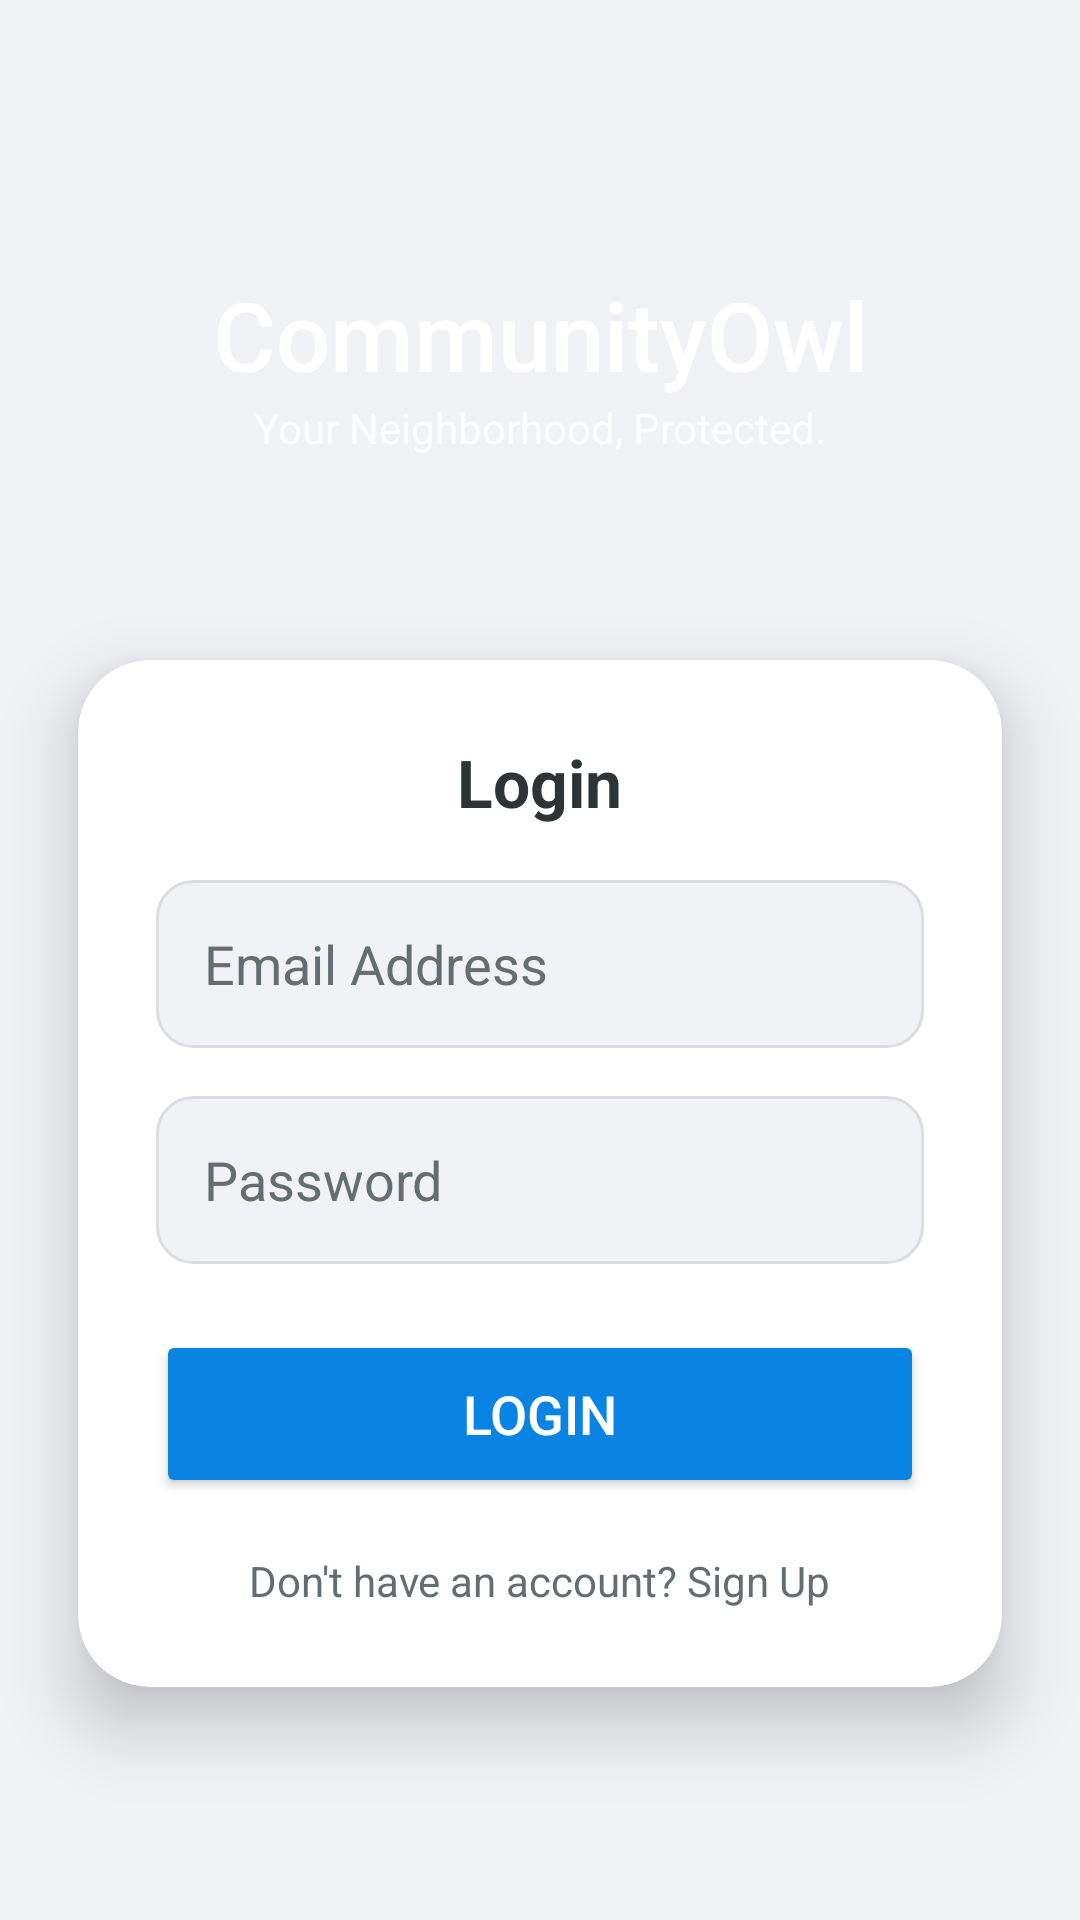

Write the Android layout XML for this screen, with the resource values it uses.
<!-- AndroidManifest.xml: application theme Theme.CommunityOwl -->
<!-- res/layout/activity_login.xml -->
<?xml version="1.0" encoding="utf-8"?>
<androidx.constraintlayout.widget.ConstraintLayout
    xmlns:android="http://schemas.android.com/apk/res/android"
    xmlns:app="http://schemas.android.com/apk/res-auto"
    android:layout_width="match_parent"
    android:layout_height="match_parent"
    android:background="@color/backgroundColor">

    
    <View
        android:id="@+id/loginHeader"
        android:layout_width="match_parent"
        android:layout_height="240dp"
        android:background="@drawable/header_gradient"
        app:layout_constraintTop_toTopOf="parent"/>

    
    <TextView
        android:id="@+id/appTitle"
        android:layout_width="wrap_content"
        android:layout_height="wrap_content"
        android:layout_marginTop="90dp"
        android:text="CommunityOwl"
        android:textColor="@color/white"
        android:textSize="32sp"
        android:fontFamily="sans-serif-medium"
        app:layout_constraintTop_toTopOf="parent"
        app:layout_constraintStart_toStartOf="parent"
        app:layout_constraintEnd_toEndOf="parent"/>

    
    <TextView
        android:id="@+id/appSubtitle"
        android:layout_width="wrap_content"
        android:layout_height="wrap_content"
        android:text="Your Neighborhood, Protected."
        android:textColor="@color/white"
        android:alpha="0.85"
        android:textSize="14sp"
        app:layout_constraintTop_toBottomOf="@id/appTitle"
        app:layout_constraintStart_toStartOf="parent"
        app:layout_constraintEnd_toEndOf="parent"/>

    
    <androidx.cardview.widget.CardView
        android:id="@+id/loginCard"
        android:layout_width="match_parent"
        android:layout_height="wrap_content"
        android:layout_margin="26dp"
        app:cardCornerRadius="24dp"
        app:cardElevation="14dp"
        app:cardBackgroundColor="@color/cardBackground"
        app:layout_constraintTop_toBottomOf="@id/appSubtitle"
        app:layout_constraintBottom_toBottomOf="parent"
        app:layout_constraintVertical_bias="0.45">

        <LinearLayout
            android:layout_width="match_parent"
            android:layout_height="wrap_content"
            android:orientation="vertical"
            android:padding="26dp">

            
            <TextView
                android:id="@+id/loginTitle"
                android:layout_width="wrap_content"
                android:layout_height="wrap_content"
                android:text="Login"
                android:textSize="22sp"
                android:textStyle="bold"
                android:textColor="@color/textPrimary"
                android:layout_gravity="center"
                android:layout_marginBottom="18dp"/>

            
            <EditText
                android:id="@+id/etEmail"
                android:layout_width="match_parent"
                android:layout_height="56dp"
                android:background="@drawable/edittext_bg"
                android:hint="Email Address"
                android:textColor="@color/textPrimary"
                android:textColorHint="@color/textSecondary"
                android:inputType="textEmailAddress"
                android:paddingStart="16dp"
                android:layout_marginBottom="16dp"/>

            
            <EditText
                android:id="@+id/etPassword"
                android:layout_width="match_parent"
                android:layout_height="56dp"
                android:background="@drawable/edittext_bg"
                android:hint="Password"
                android:textColor="@color/textPrimary"
                android:textColorHint="@color/textSecondary"
                android:inputType="textPassword"
                android:paddingStart="16dp"
                android:layout_marginBottom="22dp"/>

            
            <Button
                android:id="@+id/btnLogin"
                android:layout_width="match_parent"
                android:layout_height="56dp"
                android:backgroundTint="@color/colorAccent"
                android:text="Login"
                android:textColor="@color/white"
                android:textSize="18sp"
                app:cornerRadius="28dp"/>

            
            <TextView
                android:id="@+id/tvGoToSignup"
                android:layout_width="wrap_content"
                android:layout_height="wrap_content"
                android:layout_gravity="center"
                android:layout_marginTop="18dp"
                android:text="Don't have an account? Sign Up"
                android:textColor="@color/textSecondary"/>

        </LinearLayout>
    </androidx.cardview.widget.CardView>

</androidx.constraintlayout.widget.ConstraintLayout>
<!-- resources referenced by this layout -->
<resources>
  <color name="backgroundColor">#F1F2F6</color>
  <color name="cardBackground">#FFFFFF</color>
  <color name="colorAccent">#0984E3</color>
  <color name="textPrimary">#2D3436</color>
  <color name="textSecondary">#636E72</color>
  <color name="white">#FFFFFFFF</color>
  <!-- drawable edittext_bg (drawable) -->
  <?xml version="1.0" encoding="utf-8"?>
  <shape xmlns:android="http://schemas.android.com/apk/res/android">
      <solid android:color="#F1F2F6" />
      <corners android:radius="12dp" />
      <stroke android:width="1dp" android:color="#DCDDE1" />
  </shape>
  <style name="Theme.CommunityOwl" parent="Base.Theme.CommunityOwl" />
  <style name="Base.Theme.CommunityOwl" parent="Theme.Material3.DayNight.NoActionBar">
          
          
      </style>
</resources>
